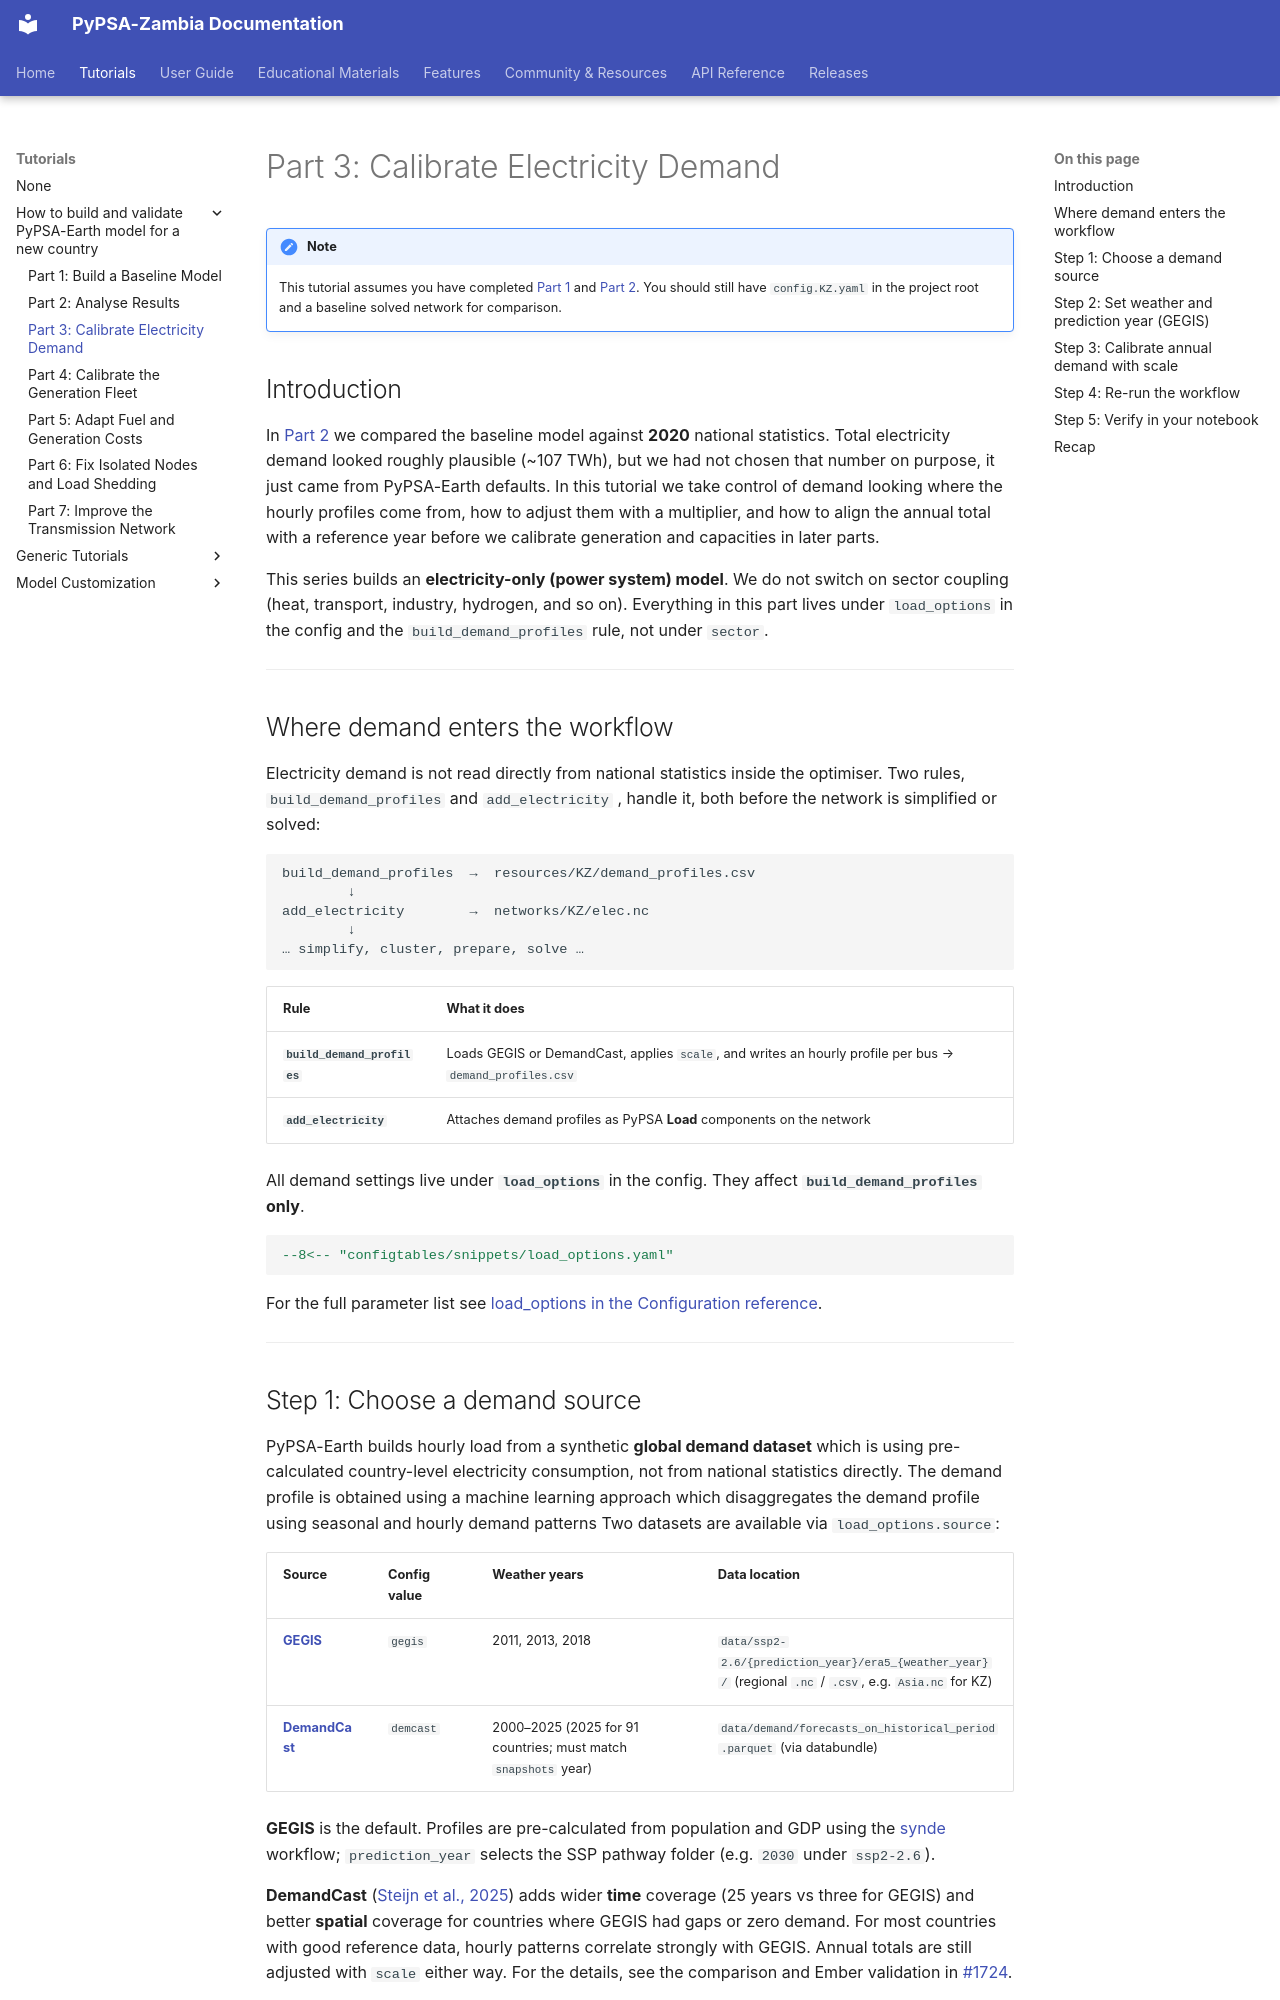

repository: open-energy-transition/pypsa-zambia · page: tutorials/use-cases/3-demand-data/index.html · generator: mkdocs

<!--
SPDX-FileCopyrightText:  PyPSA-Earth and PyPSA-Eur Authors

SPDX-License-Identifier: CC-BY-4.0
-->

# Part 3: Calibrate Electricity Demand

!!! note
    This tutorial assumes you have completed [Part 1](1-baseline-model.md) and [Part 2](2-analyze-results.md). You should still have `config.KZ.yaml` in the project root and a baseline solved network for comparison.

## Introduction

In [Part 2](2-analyze-results.md) we compared the baseline model against **2020** national statistics. Total electricity demand looked roughly plausible (~107 TWh), but we had not chosen that number on purpose, it just came from PyPSA-Earth defaults. In this tutorial we take control of demand looking where the hourly profiles come from, how to adjust them with a multiplier, and how to align the annual total with a reference year before we calibrate generation and capacities in later parts.

This series builds an **electricity-only (power system) model**. We do not switch on sector coupling (heat, transport, industry, hydrogen, and so on). Everything in this part lives under `load_options` in the config and the `build_demand_profiles` rule, not under `sector`.

---

## Where demand enters the workflow

Electricity demand is not read directly from national statistics inside the optimiser. Two rules, `build_demand_profiles` and `add_electricity` , handle it, both before the network is simplified or solved:

```
build_demand_profiles  →  resources/KZ/demand_profiles.csv
        ↓
add_electricity        →  networks/KZ/elec.nc
        ↓
… simplify, cluster, prepare, solve …
```

| Rule | What it does |
|---|---|
| **`build_demand_profiles`** | Loads GEGIS or DemandCast, applies `scale`, and writes an hourly profile per bus → `demand_profiles.csv` |
| **`add_electricity`** | Attaches demand profiles as PyPSA **Load** components on the network |

All demand settings live under **`load_options`** in the config. They affect **`build_demand_profiles` only**.

```yaml
--8<-- "configtables/snippets/load_options.yaml"
```

For the full parameter list see [load_options in the Configuration reference](../../user-guide/configuration.md#load_options).

---
